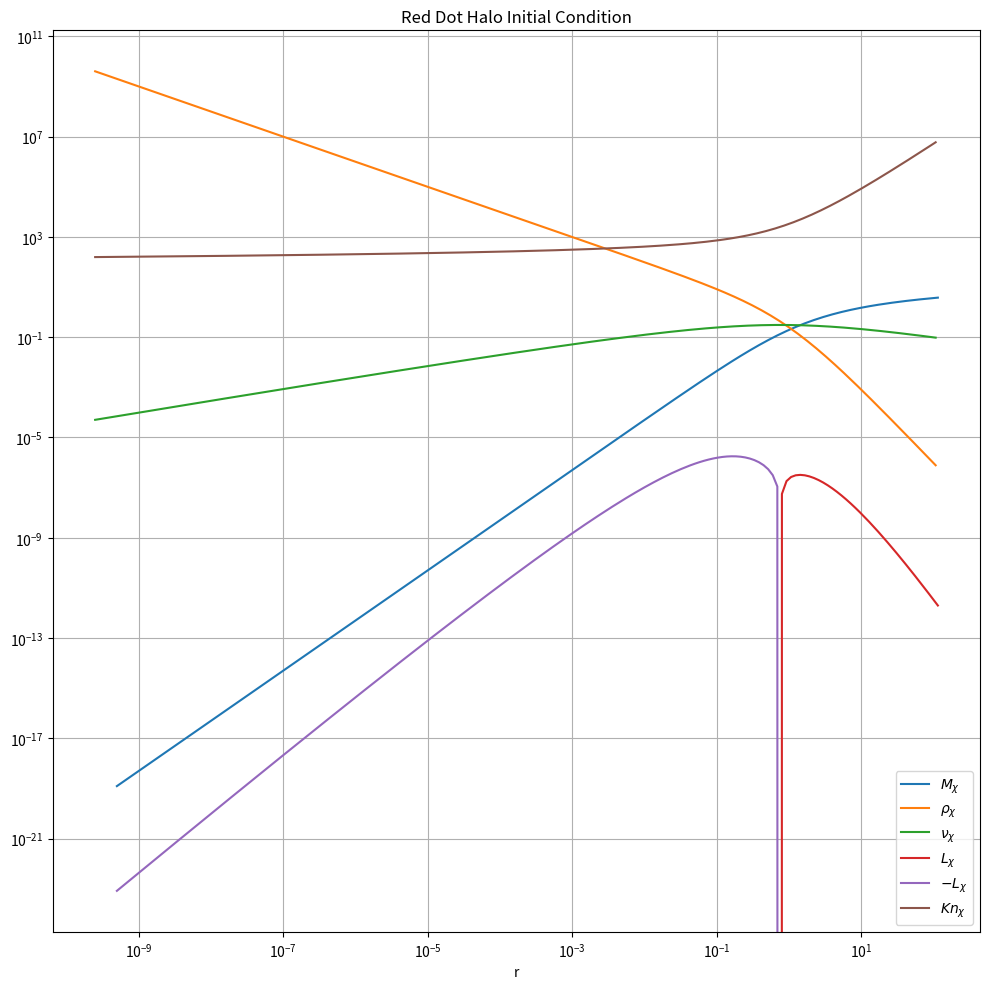

The matplotlib source for this figure:
import mpmath as mp
import numpy as np
import matplotlib.pyplot as plt
import os
from datetime import datetime


# ==============================================================================
# 1. Configurazione
# ==============================================================================

# Set precision 
mp.mp.dps = 25

# ----------------------
# USER CONFIGURATION
# ----------------------
# Absolute path where output directories should be created
# Change this to your desired output location
base_path = r"C:\Users\feddy\Desktop\FedeFISICA\Gaggero\Programmi\9-CNNoBaryons"

# Model parameters
# a,b,c are the parameters for the SIDM conductivity terms
a = mp.mpf('2.257')
b = mp.mpf('1.385')
c = mp.mpf('0.753')
# my_sigma is the normalized SIDM cross section (sigma/m)*rho_s*r_s
my_sigma = mp.mpf('0.002')

# 1D Lagragian zone parameters
r_min = mp.mpf('0.0000000005')  # default 10^-4
r_max = mp.mpf('500.0')  # default 10^2
layer = 180
# extra_layers are added to the end of the list to ensure a smooth 1D velocity dispersion profile
extra_layer = 10

# Output name

my_tag = "20261006_180Layers_nobar"

# ==============================================================================
# 2. Definizione delle funzioni massa e densità
# ==============================================================================
#%%Dark matter
def density_dm(r):
    """Dark matter density function, assuming a NFW profile"""
    return 1/(r * (1+r)**2)

def mass_dm(r):
    """Dark matter mass function, assuming a NFW profile"""
    return -r/(1+r) + mp.log(1+r)


#%%Velocità calcolata con SPL
def vd_dm(r_target):
    """Calcola v_d(r) integrando numericamente l'equazione di Jeans"""
    r_target = mp.mpf(r_target)
    
    # Integrando di Jeans: rho_dm(r) * G * M_b(r) / r^2
    def integrand(r):
        r = mp.mpf(r)
        return density_dm(r) * mass_dm(r) / (r**2)
    
    # Integriamo dal raggio target al raggio massimo del box (r_max = 500)
    integral = mp.quad(integrand, [r_target, mp.inf])
    rho_target = density_dm(r_target)
    
    # v_d^2(r) = (1 / rho(r)) * Integrale
    v_sq = integral / rho_target
    return mp.sqrt(v_sq)

def big_dev(r):
    """deviation function of partial vd_dm^2/partial r"""
    r = mp.mpf(r)
    
    result = 1/2 * (
        -4 + mp.pi**2 - 4*r + 4*mp.pi**2*r + 5*r**2 + 3*mp.pi**2*r**2 - 
        8/(1+r) - (26*r)/(1+r) - (22*r**2)/(1+r) - (5*r**3)/(1+r) + 
        1/(r+r**2) + 
        6*mp.log(1+1/r) + 24*r*mp.log(1+1/r) + 18*r**2*mp.log(1+1/r) + 
        5*mp.log(r) + 20*r*mp.log(r) + 15*r**2*mp.log(r) - 
        20*mp.log(1+r) - mp.log(1+r)/r**2 - 38*r*mp.log(1+r) - 15*r**2*mp.log(1+r) + 
        3*mp.log(1+r)**2 + 12*r*mp.log(1+r)**2 + 9*r**2*mp.log(1+r)**2 + 
        6 * (1+4*r+3*r**2) * mp.polylog(2, -r)
    )
    
    return result

def luminosity_dm(r, a, b, c, sigma):
    """Dark matter luminosity function"""
    r_val = mp.mpf(r)
    
    density = density_dm(r_val)
    vd = vd_dm(r_val)
    bd = big_dev(r_val)
    
    factor = -(3/2) * r_val**2
    numerator = a * b * c * sigma * density * vd**3
    denominator = a * c * sigma**2 * density * vd**2 + b
    
    return factor * (numerator / denominator) * bd

# ==============================================================================
# 3. Creazione della griglia
# ==============================================================================
# Create logarithmically spaced radius points
def log_space(start, stop, num):
    """Create logarithmically spaced points similar to Mathematica's Subdivide"""
    start_log = mp.log10(start)
    stop_log = mp.log10(stop)
    step = (stop_log - start_log) / (num - 1)
    return [mp.power(10, start_log + i * step) for i in range(num)]

# Create radius lists
# r_list1 is based on the radius range and number of layers
r_list1 = log_space(r_min, r_max, layer + extra_layer)
# r_list2 is based on the average of adjacent points in r_list1
r_list2 = [r_list1[0] / 2] + [(r_list1[i-1] + r_list1[i]) / 2 for i in range(1, len(r_list1))]

# ==============================================================================
# 4. Calcolo delle liste
# ==============================================================================
# Calculate lists
def calculate_lists():
    # Calculate the dark matter enclosed mass
    m_list = [mass_dm(r) for r in r_list1]
    # Calculate the dark matter density
    rho_list = [density_dm(r) for r in r_list2]
    # Calculate the dark matter 1D velocity dispersion
    vd_list = [vd_dm(r) for r in r_list2]
    # Calculate specific kinetic energy 
    u_list = [mp.mpf('1.5') * mp.re(v)**2 for v in vd_list]
    # Calculate the dark matter luminosity
    l_list = [luminosity_dm(r, a, b, c, my_sigma) for r in r_list1]
    
    # Truncate to extra layers
    r_list1_trunc = r_list1[:layer]
    r_list2_trunc = r_list2[:layer]
    m_list_trunc = m_list[:layer]
    rho_list_trunc = rho_list[:layer]
    u_list_trunc = u_list[:layer]
    vd_list_trunc = vd_list[:layer]
    l_list_trunc = l_list[:layer]
    
    # Calculate Knudsen number
    kn_list_trunc = [(1/(my_sigma * rho_list[i])) / 
                     mp.sqrt((2 * u_list[i]) / (3 * rho_list[i])) 
                     for i in range(layer)]
    
    return {
        'r_list1_trunc': r_list1_trunc,
        'r_list2_trunc': r_list2_trunc,
        'm_list_trunc': m_list_trunc,
        'rho_list_trunc': rho_list_trunc,
        'u_list_trunc': u_list_trunc,
        'vd_list_trunc': vd_list_trunc,
        'l_list_trunc': l_list_trunc,
        'kn_list_trunc': kn_list_trunc
    }

# ==============================================================================
# 5. Definizione delle funzioni di plotting e di salvataggio dati
# ==============================================================================
# Plotting of results
def plot_results(results):
    """Plot the results similar to the Mathematica plot"""
    # Convert mpmath objects to numpy floats for plotting (handling complex numbers)
    r1 = np.array([float(mp.re(r)) for r in results['r_list1_trunc']])
    r2 = np.array([float(mp.re(r)) for r in results['r_list2_trunc']])
    m = np.array([float(mp.re(val)) for val in results['m_list_trunc']])
    rho = np.array([float(mp.re(val)) for val in results['rho_list_trunc']])
    vd = np.array([float(mp.re(val)) for val in results['vd_list_trunc']])
    lum = np.array([float(mp.re(val)) for val in results['l_list_trunc']])
    kn = np.array([float(mp.re(val)) for val in results['kn_list_trunc']])
    
    plt.figure(figsize=(10, 10))
    
    plt.loglog(r1, m, label=r'$M_{\chi}$')
    plt.loglog(r2, rho, label=r'$\rho_{\chi}$')
    plt.loglog(r2, vd, label=r'$\nu_{\chi}$')
    plt.loglog(r1, lum, label=r'$L_{\chi}$')
    plt.loglog(r1, -lum, label=r'$-L_{\chi}$')
    plt.loglog(r2, kn, label=r'$Kn_{\chi}$')
    
    plt.legend()
    plt.grid(True, which="both", ls="-")
    plt.title('Red Dot Halo Initial Condition')
    plt.xlabel('r')
    plt.tight_layout()
    
    return plt

#Data exportation
def export_data(results, my_tag=None):
    """Export data to files similar to the Mathematica export"""
    if my_tag is None:
        my_tag = datetime.now().strftime("%Y%m%d") + "A"
    
    # Use the base_path defined at the top of the script
    # First check if "initial" folder exists, create it if not
    initial_dir = os.path.join(base_path, "initial")
    os.makedirs(initial_dir, exist_ok=True)
    
    # Create the date directory inside the initial folder
    output_dir = os.path.join(initial_dir, my_tag)
    os.makedirs(output_dir, exist_ok=True)
    
    # Basic parameters with default formatting
    basic_info = [
        f"name = {my_tag}",
        "t = 0",
        f"a = {a}",
        f"b = {b}",
        f"c = {c}",
        f"sigma = {my_sigma}",
        "Initial dark matter profile = NFW",
        "Initial baryon profile = none",
        f"rmin = {float(r_min)}",
        f"rmax = {float(r_max)}",
        f"Shell Number = {len(r_list1)}",
        f"Extra shell = {extra_layer}",
    ]
    
    # Write basic info
    basic_file = os.path.join(output_dir, f"Basic-{my_tag}.txt")
    with open(basic_file, 'w') as f:
        f.write('\n'.join(basic_info))
    
    # Convert mpmath values to strings for export with 10 effective digits
    # Use mp.re to extract real part if values are complex
    r_list_str = [f"{float(mp.re(r)):.10g}" for r in results['r_list1_trunc']] + ['']
    m_list_str = [f"{float(mp.re(m)):.10g}" for m in results['m_list_trunc']] + ['']
    rho_list_str = [f"{float(mp.re(rho)):.10g}" for rho in results['rho_list_trunc']] + ['']
    u_list_str = [f"{float(mp.re(u)):.10g}" for u in results['u_list_trunc']] + ['']
    l_list_str = [f"{float(mp.re(l)):.10g}" for l in results['l_list_trunc']] + ['']
    
    # Write data files with full paths
    r_file = os.path.join(output_dir, f"RList-{my_tag}.txt")
    with open(r_file, 'w') as f:
        f.write('\n'.join(r_list_str))
    
    m_file = os.path.join(output_dir, f"MList-{my_tag}.txt")
    with open(m_file, 'w') as f:
        f.write('\n'.join(m_list_str))
    
    rho_file = os.path.join(output_dir, f"RhoList-{my_tag}.txt")
    with open(rho_file, 'w') as f:
        f.write('\n'.join(rho_list_str))
    
    u_file = os.path.join(output_dir, f"uList-{my_tag}.txt")
    with open(u_file, 'w') as f:
        f.write('\n'.join(u_list_str))
    
    l_file = os.path.join(output_dir, f"LList-{my_tag}.txt")
    with open(l_file, 'w') as f:
        f.write('\n'.join(l_list_str))
    
    return output_dir

# ==============================================================================
# 6. Esecuzione principale
# ==============================================================================
# Main execution
if __name__ == "__main__":
    # Calculate all lists
    results = calculate_lists()
    
    # Export data to files and get the output directory path
    output_dir = export_data(results, my_tag)
    
    # Plot and save figure as PDF
    plt_fig = plot_results(results)
    # Save PDF to the same directory as other files
    pdf_path = os.path.join(output_dir, "profile.pdf")
    plt_fig.savefig(pdf_path)

    
    print(f"Calculation and export completed successfully.")
